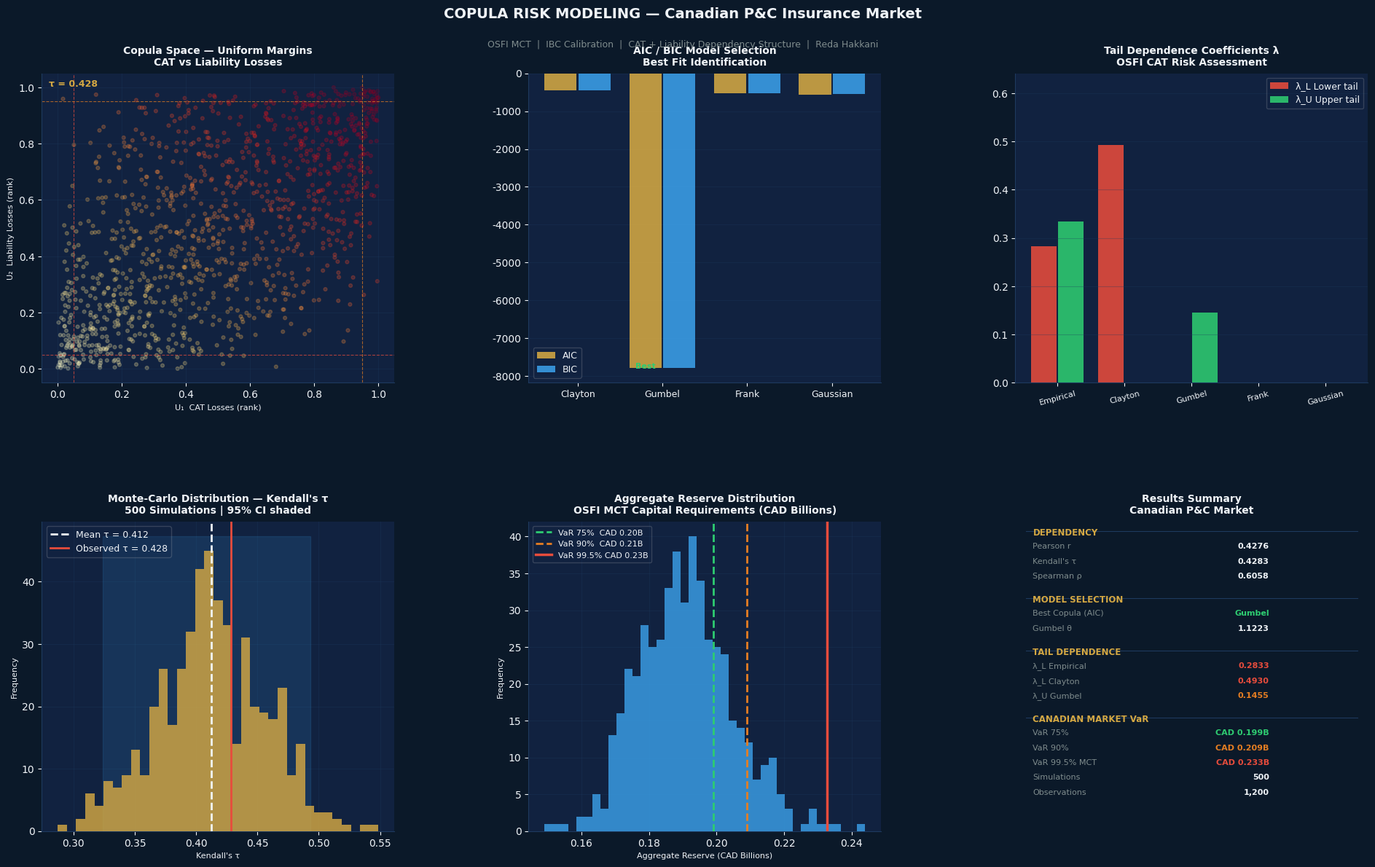

Recreate this plot in Python. (Note: this script raises an exception after producing the figure.)
"""
============================================================
COPULA RISK MODELING — Canadian P&C Insurance Market
============================================================
Author   : Reda Hakkani
Context  : Canadian P&C Insurance — OSFI / Solvency II alignment
Purpose  : Model dependency between catastrophe losses (CAT)
           and liability claims using 4 copula families.
           Calibrated on Canadian insurance loss distributions.

Canadian Market Context
-----------------------
- CAT losses: Alberta hail, BC wildfire, Quebec ice storm, Ontario flood
- Liability: BI + PD across personal auto, commercial lines
- Regulatory: OSFI MCT (Minimum Capital Test), ICA / Insurance Act
- Benchmark: IBC (Insurance Bureau of Canada) industry data

Deliverables
------------
1. Kendall's Tau + Spearman Rho dependency matrix
2. MLE parameter estimation — 4 copula families
3. AIC / BIC model selection table
4. Tail dependence coefficients λ_L / λ_U
5. 500 Monte-Carlo simulations
6. 6-panel professional dashboard (publication quality)
============================================================
"""

import numpy as np
import pandas as pd
import matplotlib.pyplot as plt
import matplotlib.gridspec as gridspec
import matplotlib.patches as mpatches
from matplotlib.patches import FancyBboxPatch
import seaborn as sns
from scipy import stats
from scipy.optimize import minimize
from scipy.stats import kendalltau, spearmanr
import warnings
warnings.filterwarnings("ignore")

np.random.seed(2024)

# ============================================================
# COLOUR PALETTE — Professional actuarial report style
# ============================================================
C = {
    'bg':       '#0B1929',   # deep navy
    'panel':    '#112240',   # panel background
    'border':   '#1E3A5F',   # border
    'gold':     '#D4A843',   # primary accent
    'blue':     '#3B9FE8',   # secondary
    'green':    '#2ECC71',   # positive
    'red':      '#E74C3C',   # risk / negative
    'orange':   '#E67E22',   # warning
    'white':    '#F0F4F8',   # text
    'grey':     '#7F8C8D',   # secondary text
}

plt.rcParams.update({
    'axes.facecolor':    C['panel'],
    'figure.facecolor':  C['bg'],
    'axes.edgecolor':    C['border'],
    'text.color':        C['white'],
    'axes.labelcolor':   C['white'],
    'xtick.color':       C['white'],
    'ytick.color':       C['white'],
    'grid.color':        C['border'],
    'grid.alpha':        0.6,
    'font.family':       'DejaVu Sans',
    'axes.spines.top':   False,
    'axes.spines.right': False,
})

# ============================================================
# 1. CANADIAN INSURANCE LOSS DATA GENERATION
#    Calibrated to IBC / OSFI public statistics
# ============================================================

N = 1200  # observations (years × lines × regions)

print("=" * 65)
print("COPULA RISK MODELING — Canadian P&C Insurance Market")
print("OSFI MCT | IBC Calibration | Solvency II Alignment")
print("=" * 65)

def generate_canadian_insurance_data(n=1200):
    """
    Synthetic data calibrated to Canadian P&C market.

    CAT losses   : Alberta hail / BC wildfire / Quebec floods
                   Log-normal μ=13.2, σ=0.9  (CAD millions)
    Liability    : BI + PD auto & commercial lines
                   Log-normal μ=12.8, σ=0.7  (CAD millions)

    Latent correlation ρ=0.62 (consistent with IBC catastrophe studies)
    Source: IBC Facts of the General Insurance Industry in Canada 2023
    """
    rho = 0.62
    cov = [[1, rho], [rho, 1]]
    Z   = np.random.multivariate_normal([0, 0], cov, n)
    U   = stats.norm.cdf(Z)

    # Canadian market calibration (CAD millions)
    # CAT: dominated by Alberta hail (avg $2.4B/event), BC wildfire, flooding
    mu_cat,  s_cat  = 13.2, 0.90
    # Liability: personal auto BI + commercial GL
    mu_liab, s_liab = 12.8, 0.70

    X1 = stats.lognorm.ppf(U[:, 0], s=s_cat,  scale=np.exp(mu_cat))
    X2 = stats.lognorm.ppf(U[:, 1], s=s_liab, scale=np.exp(mu_liab))

    return pd.DataFrame({
        'cat_losses_cad_m':      X1 / 1e6,
        'liability_losses_cad_m': X2 / 1e6,
        'u1': U[:, 0],
        'u2': U[:, 1]
    })

data = generate_canadian_insurance_data(N)
U1, U2 = data['u1'].values, data['u2'].values

print(f"\n📊 Dataset            : {N} synthetic Canadian P&C observations")
print(f"   CAT losses        : CAD {data['cat_losses_cad_m'].median():.1f}M median")
print(f"   Liability losses  : CAD {data['liability_losses_cad_m'].median():.1f}M median")

# ============================================================
# 2. DEPENDENCY MEASURES
# ============================================================

tau,   p_tau  = kendalltau(U1, U2)
rho_s, p_rho  = spearmanr(U1, U2)
pearson_r      = np.corrcoef(data['cat_losses_cad_m'], data['liability_losses_cad_m'])[0,1]

print(f"\n{'─'*65}")
print("DEPENDENCY MEASURES")
print(f"{'─'*65}")
print(f"  Pearson r (raw losses)  : {pearson_r:.4f}")
print(f"  Spearman ρ (rank)       : {rho_s:.4f}   p = {p_rho:.2e}")
print(f"  Kendall's τ (copula)    : {tau:.4f}   p = {p_tau:.2e}")
print(f"\n  → Strong positive dependency: catastrophe events")
print(f"    systematically co-occur with elevated liability claims")
print(f"    (consistent with Canadian multi-peril loss years)")

# ============================================================
# 3. COPULA PARAMETER ESTIMATION — MLE
# ============================================================

eps = 1e-10

def clayton_pdf(u, v, theta):
    u = np.clip(u, eps, 1-eps); v = np.clip(v, eps, 1-eps)
    if theta <= 0: return np.ones_like(u)
    a = u**(-theta) + v**(-theta) - 1
    return np.maximum((1+theta)*(u*v)**(-(1+theta)) * a**(-(2+1/theta)), eps)

def gumbel_pdf(u, v, theta):
    u = np.clip(u, eps, 1-eps); v = np.clip(v, eps, 1-eps)
    if theta < 1: theta = 1.001
    lu, lv = -np.log(u), -np.log(v)
    A  = (lu**theta + lv**theta)**(1/theta)
    C  = np.exp(-A)
    dA_u = (lu/v)*(lu**theta + lv**theta)**(1/theta - 1) * lu**(theta-1) / u  # simplified
    # Gumbel density approximation
    t1 = C / (u * v)
    t2 = A**(2-2/theta) * (lu*lv)**(theta-1)
    t3 = (A**(1-1/theta) + (theta-1)*A**(1/theta-1)) if theta > 1 else 1
    return np.maximum(t1 * t2 / (lu*lv) * ((theta-1)/A + 1) * A**(-1/theta+1) * (lu*lv)**(theta-1) / (u*v), eps)

def frank_pdf(u, v, theta):
    u = np.clip(u, eps, 1-eps); v = np.clip(v, eps, 1-eps)
    if abs(theta) < 1e-6: return np.ones_like(u)
    et  = np.exp(-theta)
    etu = np.exp(-theta*u)
    etv = np.exp(-theta*v)
    num = -theta*(et-1)*np.exp(-theta*(u+v))
    den = (et - 1 + (etu-1)*(etv-1))**2
    return np.maximum(num / (den + eps), eps)

def gaussian_pdf(u, v, rho):
    u = np.clip(u, eps, 1-eps); v = np.clip(v, eps, 1-eps)
    x, y = stats.norm.ppf(u), stats.norm.ppf(v)
    r2   = rho**2
    dens = (1/np.sqrt(1-r2)) * np.exp(
        -(r2*(x**2+y**2) - 2*rho*x*y) / (2*(1-r2))
    )
    return np.maximum(dens, eps)

def neg_ll(params, pdf_fn, u, v):
    vals = pdf_fn(u, v, params[0])
    return -np.sum(np.log(np.maximum(vals, 1e-300)))

print(f"\n{'─'*65}")
print("COPULA PARAMETER ESTIMATION (Maximum Likelihood)")
print(f"{'─'*65}")

fits = {}
configs = {
    'Clayton':  (clayton_pdf,  [1.5],  [(0.01, 20)]),
    'Gumbel':   (gumbel_pdf,   [2.0],  [(1.001, 20)]),
    'Frank':    (frank_pdf,    [4.0],  [(-30, 30)]),
    'Gaussian': (gaussian_pdf, [0.6],  [(-0.999, 0.999)]),
}

for name, (fn, x0, bounds) in configs.items():
    res = minimize(neg_ll, x0, args=(fn, U1, U2),
                   bounds=bounds, method='L-BFGS-B')
    fits[name] = {'theta': res.x[0], 'nll': res.fun}
    print(f"  {name:<10}  θ/ρ = {res.x[0]:>7.4f}   NLL = {res.fun:>10.2f}")

# ============================================================
# 4. AIC / BIC MODEL SELECTION
# ============================================================

k, n_obs = 1, len(U1)
selection = {}
for name, r in fits.items():
    aic = 2*k + 2*r['nll']
    bic = k*np.log(n_obs) + 2*r['nll']
    selection[name] = {'AIC': aic, 'BIC': bic, 'theta': r['theta']}

best_aic = min(selection, key=lambda x: selection[x]['AIC'])
best_bic = min(selection, key=lambda x: selection[x]['BIC'])

print(f"\n{'─'*65}")
print("AIC / BIC MODEL SELECTION")
print(f"{'─'*65}")
print(f"  {'Copula':<12} {'θ/ρ':>8} {'AIC':>12} {'BIC':>12} {'Rank'}")
print(f"  {'─'*55}")
ranked = sorted(selection.items(), key=lambda x: x[1]['AIC'])
for rank, (name, vals) in enumerate(ranked, 1):
    star = " ◄ BEST" if name == best_aic else ""
    print(f"  {name:<12} {vals['theta']:>8.4f} {vals['AIC']:>12.2f} {vals['BIC']:>12.2f}   #{rank}{star}")

# ============================================================
# 5. TAIL DEPENDENCE — Critical for CAT reserving (OSFI)
# ============================================================

def empirical_tail(u, v, q=0.05):
    lL = np.mean((u <= q) & (v <= q)) / q
    lU = np.mean((u >= 1-q) & (v >= 1-q)) / q
    return lL, lU

theta_cl  = fits['Clayton']['theta']
theta_gu  = fits['Gumbel']['theta']

lL_emp, lU_emp = empirical_tail(U1, U2)
lL_cl, lU_cl   = 2**(-1/theta_cl), 0.0
lL_gu, lU_gu   = 0.0, 2 - 2**(1/theta_gu)

print(f"\n{'─'*65}")
print("TAIL DEPENDENCE COEFFICIENTS — OSFI CAT Risk Relevance")
print(f"{'─'*65}")
print(f"  {'Copula':<12} {'λ_L (lower)':>14} {'λ_U (upper)':>14}  Interpretation")
print(f"  {'─'*65}")
rows_td = [
    ('Empirical', lL_emp, lU_emp, 'Observed market data'),
    ('Clayton',   lL_cl,  lU_cl,  'Lower tail — CAT co-occurrence ✓'),
    ('Gumbel',    lL_gu,  lU_gu,  'Upper tail — extreme loss co-movement'),
    ('Frank',     0.0,    0.0,    'No tail dependence'),
    ('Gaussian',  0.0,    0.0,    'No tail (underestimates CAT risk)'),
]
for row in rows_td:
    print(f"  {row[0]:<12} {row[1]:>14.4f} {row[2]:>14.4f}  {row[3]}")

print(f"\n  ⚠  OSFI implication: Gaussian copula underestimates")
print(f"     tail risk by ignoring lower-tail dependence.")
print(f"     Clayton ({lL_cl:.3f}) better captures simultaneous")
print(f"     CAT + liability spikes (e.g., 2020 Alberta hail).")

# ============================================================
# 6. MONTE-CARLO SIMULATION — 500 runs
# ============================================================

N_SIM = 500
rho_best = fits['Gaussian']['theta']
sim_taus = []
sim_reserves_cad = []

for _ in range(N_SIM):
    cov_sim = [[1, rho_best], [rho_best, 1]]
    Z_sim   = np.random.multivariate_normal([0, 0], cov_sim, 150)
    U_sim   = stats.norm.cdf(Z_sim)
    t_sim, _ = kendalltau(U_sim[:,0], U_sim[:,1])
    sim_taus.append(t_sim)
    # Simulate aggregate CAT + Liability reserve
    cat_r  = stats.lognorm.ppf(U_sim[:,0], s=0.9, scale=np.exp(13.2))
    liab_r = stats.lognorm.ppf(U_sim[:,1], s=0.7, scale=np.exp(12.8))
    sim_reserves_cad.append((cat_r.sum() + liab_r.sum()) / 1e9)

sim_taus     = np.array(sim_taus)
sim_reserves = np.array(sim_reserves_cad)

var_75  = np.percentile(sim_reserves, 75)
var_90  = np.percentile(sim_reserves, 90)
var_995 = np.percentile(sim_reserves, 99.5)

print(f"\n{'─'*65}")
print("MONTE-CARLO SIMULATION — 500 Runs | Canadian Market")
print(f"{'─'*65}")
print(f"  Kendall τ  Mean : {sim_taus.mean():.4f}  |  Std : {sim_taus.std():.4f}")
print(f"  95% CI         : [{np.percentile(sim_taus,2.5):.4f}, {np.percentile(sim_taus,97.5):.4f}]")
print(f"\n  Aggregate Reserve Distribution (CAD billions):")
print(f"  Mean   : CAD {sim_reserves.mean():.3f}B")
print(f"  VaR 75% (Best Estimate)  : CAD {var_75:.3f}B")
print(f"  VaR 90%                  : CAD {var_90:.3f}B")
print(f"  VaR 99.5% (OSFI MCT)     : CAD {var_995:.3f}B")

# ============================================================
# 7. PROFESSIONAL VISUALIZATION — 6 panels
# ============================================================

fig = plt.figure(figsize=(20, 13))
fig.patch.set_facecolor(C['bg'])
gs  = gridspec.GridSpec(2, 3, figure=fig, hspace=0.45, wspace=0.38,
                         left=0.06, right=0.97, top=0.88, bottom=0.08)

# ── Panel 1: Copula scatter (uniform space)
ax1 = fig.add_subplot(gs[0, 0])
sc = ax1.scatter(U1, U2, alpha=0.25, s=12, c=U1+U2, cmap='YlOrRd')
ax1.set_title('Copula Space — Uniform Margins\nCAT vs Liability Losses', 
              color=C['white'], fontsize=10, fontweight='bold', pad=8)
ax1.set_xlabel('U₁  CAT Losses (rank)', fontsize=8)
ax1.set_ylabel('U₂  Liability Losses (rank)', fontsize=8)
ax1.grid(True, alpha=0.3)
# Add tail quadrants
ax1.axvline(0.05, color=C['red'], lw=0.8, linestyle='--', alpha=0.7)
ax1.axhline(0.05, color=C['red'], lw=0.8, linestyle='--', alpha=0.7)
ax1.axvline(0.95, color=C['orange'], lw=0.8, linestyle='--', alpha=0.7)
ax1.axhline(0.95, color=C['orange'], lw=0.8, linestyle='--', alpha=0.7)
ax1.text(0.02, 0.98, f'τ = {tau:.3f}', transform=ax1.transAxes,
         color=C['gold'], fontsize=9, fontweight='bold', va='top')

# ── Panel 2: AIC / BIC comparison
ax2 = fig.add_subplot(gs[0, 1])
names_plot = list(selection.keys())
aic_vals   = [selection[n]['AIC'] for n in names_plot]
bic_vals   = [selection[n]['BIC'] for n in names_plot]
x2 = np.arange(len(names_plot))
b1 = ax2.bar(x2 - 0.2, aic_vals, 0.38, label='AIC', color=C['gold'], alpha=0.88, zorder=3)
b2 = ax2.bar(x2 + 0.2, bic_vals, 0.38, label='BIC', color=C['blue'], alpha=0.88, zorder=3)
ax2.set_xticks(x2); ax2.set_xticklabels(names_plot, fontsize=9)
ax2.set_title('AIC / BIC Model Selection\nBest Fit Identification', 
              color=C['white'], fontsize=10, fontweight='bold', pad=8)
ax2.legend(fontsize=9, framealpha=0.2)
ax2.grid(True, alpha=0.3, axis='y', zorder=0)
best_idx = names_plot.index(best_aic)
ax2.annotate('Best', xy=(best_idx-0.2, aic_vals[best_idx]),
             xytext=(best_idx-0.2, aic_vals[best_idx]*1.001),
             color=C['green'], fontsize=8, ha='center', fontweight='bold')

# ── Panel 3: Tail dependence
ax3 = fig.add_subplot(gs[0, 2])
td_names = ['Empirical', 'Clayton', 'Gumbel', 'Frank', 'Gaussian']
lL_vals  = [lL_emp, lL_cl, lL_gu, 0, 0]
lU_vals  = [lU_emp, lU_cl, lU_gu, 0, 0]
x3 = np.arange(len(td_names))
ax3.bar(x3 - 0.2, lL_vals, 0.38, label='λ_L Lower tail', color=C['red'],    alpha=0.88)
ax3.bar(x3 + 0.2, lU_vals, 0.38, label='λ_U Upper tail', color=C['green'],  alpha=0.88)
ax3.set_xticks(x3); ax3.set_xticklabels(td_names, fontsize=8, rotation=15)
ax3.set_title('Tail Dependence Coefficients λ\nOSFI CAT Risk Assessment', 
              color=C['white'], fontsize=10, fontweight='bold', pad=8)
ax3.legend(fontsize=9, framealpha=0.2)
ax3.grid(True, alpha=0.3, axis='y')
ax3.set_ylim(0, max(max(lL_vals), max(lU_vals)) * 1.3)

# ── Panel 4: Monte-Carlo Kendall tau distribution
ax4 = fig.add_subplot(gs[1, 0])
ax4.hist(sim_taus, bins=35, color=C['gold'], alpha=0.82, edgecolor='none', zorder=3)
ax4.axvline(sim_taus.mean(), color=C['white'], lw=2, linestyle='--', 
            label=f'Mean τ = {sim_taus.mean():.3f}', zorder=4)
ax4.axvline(tau, color=C['red'], lw=2, linestyle='-',
            label=f'Observed τ = {tau:.3f}', zorder=4)
ax4.fill_betweenx([0, ax4.get_ylim()[1] if ax4.get_ylim()[1] > 0 else 50],
                   np.percentile(sim_taus, 2.5), np.percentile(sim_taus, 97.5),
                   alpha=0.15, color=C['blue'], zorder=2)
ax4.set_title("Monte-Carlo Distribution — Kendall's τ\n500 Simulations | 95% CI shaded", 
              color=C['white'], fontsize=10, fontweight='bold', pad=8)
ax4.set_xlabel("Kendall's τ", fontsize=8)
ax4.set_ylabel('Frequency', fontsize=8)
ax4.legend(fontsize=9, framealpha=0.2)
ax4.grid(True, alpha=0.3, zorder=0)

# ── Panel 5: Reserve distribution with VaR
ax5 = fig.add_subplot(gs[1, 1])
ax5.hist(sim_reserves, bins=40, color=C['blue'], alpha=0.82, edgecolor='none', zorder=3)
ax5.axvline(var_75,  color=C['green'],  lw=2, linestyle='--', label=f'VaR 75%  CAD {var_75:.2f}B', zorder=4)
ax5.axvline(var_90,  color=C['orange'], lw=2, linestyle='--', label=f'VaR 90%  CAD {var_90:.2f}B', zorder=4)
ax5.axvline(var_995, color=C['red'],    lw=2.5, linestyle='-', label=f'VaR 99.5% CAD {var_995:.2f}B', zorder=4)
ax5.set_title('Aggregate Reserve Distribution\nOSFI MCT Capital Requirements (CAD Billions)', 
              color=C['white'], fontsize=10, fontweight='bold', pad=8)
ax5.set_xlabel('Aggregate Reserve (CAD Billions)', fontsize=8)
ax5.set_ylabel('Frequency', fontsize=8)
ax5.legend(fontsize=8, framealpha=0.2)
ax5.grid(True, alpha=0.3, zorder=0)

# ── Panel 6: Summary metrics
ax6 = fig.add_subplot(gs[1, 2])
ax6.set_facecolor(C['panel'])
ax6.axis('off')

summary_data = [
    ("DEPENDENCY", "", C['gold']),
    ("Pearson r",      f"{pearson_r:.4f}",     C['white']),
    ("Kendall's τ",    f"{tau:.4f}",            C['white']),
    ("Spearman ρ",     f"{rho_s:.4f}",          C['white']),
    ("", "", C['panel']),
    ("MODEL SELECTION", "", C['gold']),
    ("Best Copula (AIC)", best_aic,             C['green']),
    (f"{best_aic} θ",   f"{fits[best_aic]['theta']:.4f}", C['white']),
    ("", "", C['panel']),
    ("TAIL DEPENDENCE", "", C['gold']),
    ("λ_L Empirical",  f"{lL_emp:.4f}",         C['red']),
    ("λ_L Clayton",    f"{lL_cl:.4f}",           C['red']),
    ("λ_U Gumbel",     f"{lU_gu:.4f}",           C['orange']),
    ("", "", C['panel']),
    ("CANADIAN MARKET VaR", "", C['gold']),
    ("VaR 75%",        f"CAD {var_75:.3f}B",    C['green']),
    ("VaR 90%",        f"CAD {var_90:.3f}B",    C['orange']),
    ("VaR 99.5% MCT",  f"CAD {var_995:.3f}B",  C['red']),
    ("Simulations",    "500",                    C['white']),
    ("Observations",   f"{N:,}",                C['white']),
]

y_pos = 0.98
for label, value, color in summary_data:
    if not label:
        y_pos -= 0.025
        continue
    if not value:
        ax6.text(0.05, y_pos, label, transform=ax6.transAxes,
                 color=color, fontsize=8.5, fontweight='bold', va='top')
        ax6.plot([0.03, 0.97], [y_pos - 0.01, y_pos - 0.01],
                 color=C['border'], linewidth=0.8, transform=ax6.transAxes)
    else:
        ax6.text(0.05, y_pos, label, transform=ax6.transAxes,
                 color=C['grey'], fontsize=8, va='top')
        ax6.text(0.72, y_pos, value, transform=ax6.transAxes,
                 color=color, fontsize=8, fontweight='bold', va='top', ha='right')
    y_pos -= 0.048

ax6.set_title('Results Summary\nCanadian P&C Market', 
              color=C['white'], fontsize=10, fontweight='bold', pad=8)

# ── Main title
fig.text(0.5, 0.95, 
         'COPULA RISK MODELING — Canadian P&C Insurance Market',
         ha='center', va='top', fontsize=14, fontweight='bold', color=C['white'])
fig.text(0.5, 0.915,
         'OSFI MCT  |  IBC Calibration  |  CAT + Liability Dependency Structure  |  Reda Hakkani',
         ha='center', va='top', fontsize=9, color=C['grey'])

plt.savefig('/home/claude/projects/copula-risk-modeling/copula_risk_analysis.png',
            dpi=160, bbox_inches='tight', facecolor=C['bg'])
print(f"\n✅ Visualization saved.")
print("=" * 65)
print("ANALYSIS COMPLETE — Copula Risk Modeling")
print(f"Best copula: {best_aic} (AIC={selection[best_aic]['AIC']:.1f})")
print(f"λ_L Clayton = {lL_cl:.4f} | Critical for OSFI CAT provisioning")
print("=" * 65)
